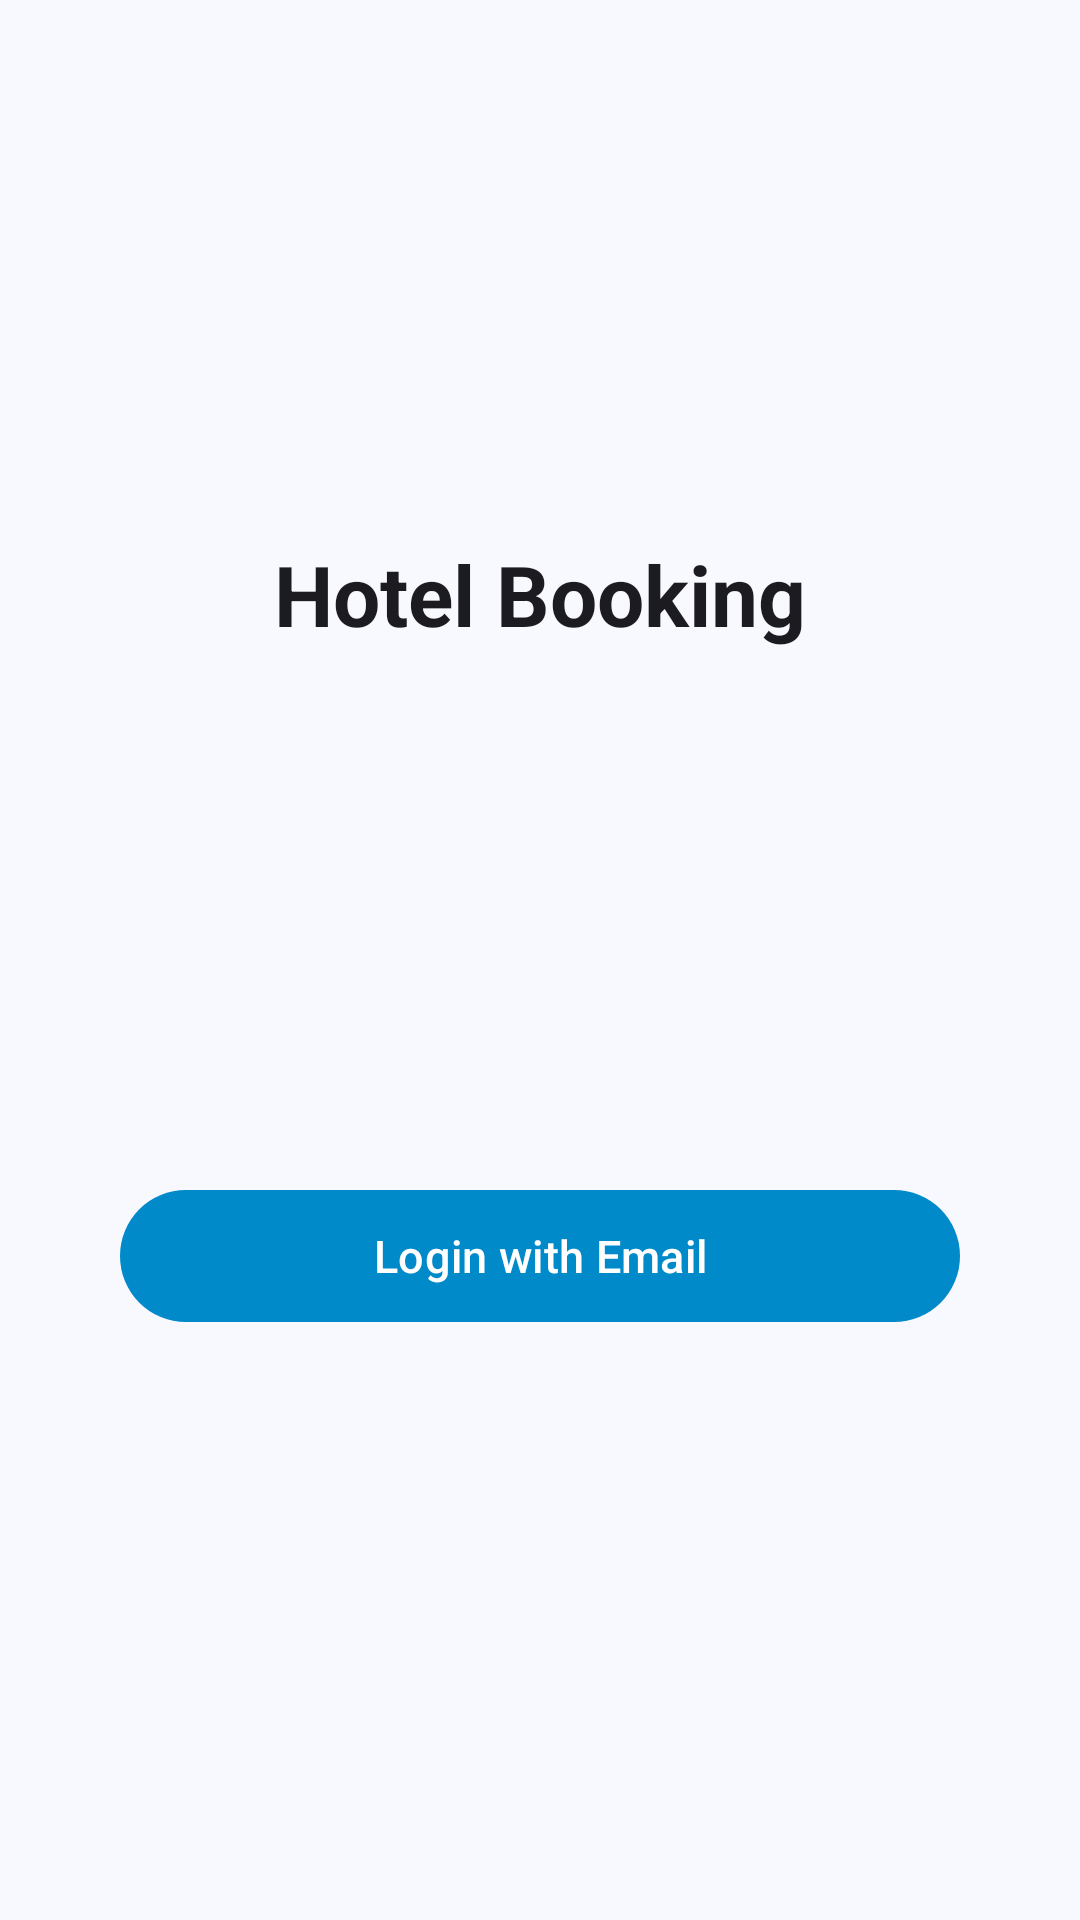

Here is an Android app screen rendered from its layout file. Give the layout XML and the strings, colors and styles it references.
<!-- AndroidManifest.xml: activity theme Theme.HotelBooking -->
<!-- res/layout/activity_practical6.xml -->
<?xml version="1.0" encoding="utf-8"?>
<LinearLayout
    xmlns:android="http://schemas.android.com/apk/res/android"
    xmlns:app="http://schemas.android.com/apk/res-auto"
    android:layout_width="match_parent"
    android:layout_height="match_parent"
    android:orientation="vertical"
    android:background="#F8F9FF"
    android:gravity="center">

    <TextView
        android:layout_width="wrap_content"
        android:layout_height="wrap_content"
        android:text="@string/login_title"
        android:textSize="28sp"
        android:textStyle="bold"
        android:textColor="#1C1B1F"
        android:layout_marginBottom="8dp"/>

    <ImageView
        android:layout_width="120dp"
        android:layout_height="120dp"
        android:src="@mipmap/ic_launcher"
        android:layout_marginBottom="48dp"/>

    <com.google.android.material.button.MaterialButton
        android:id="@+id/buttonLogin"
        android:layout_width="280dp"
        android:layout_height="52dp"
        android:text="@string/button_login_email"
        android:textColor="#FFFFFF"
        android:textSize="15sp"
        android:layout_marginBottom="16dp"
        app:backgroundTint="#008AC9"
        app:cornerRadius="26dp"/>

</LinearLayout>
<!-- resources referenced by this layout -->
<resources>
  <string name="button_login_email">Login with Email</string>
  <string name="login_title">Hotel Booking</string>
  <style name="Theme.HotelBooking" parent="Base.Theme.HotelBooking" />
  <style name="Base.Theme.HotelBooking" parent="Theme.Material3.DayNight.NoActionBar">
          
          
      </style>
</resources>
